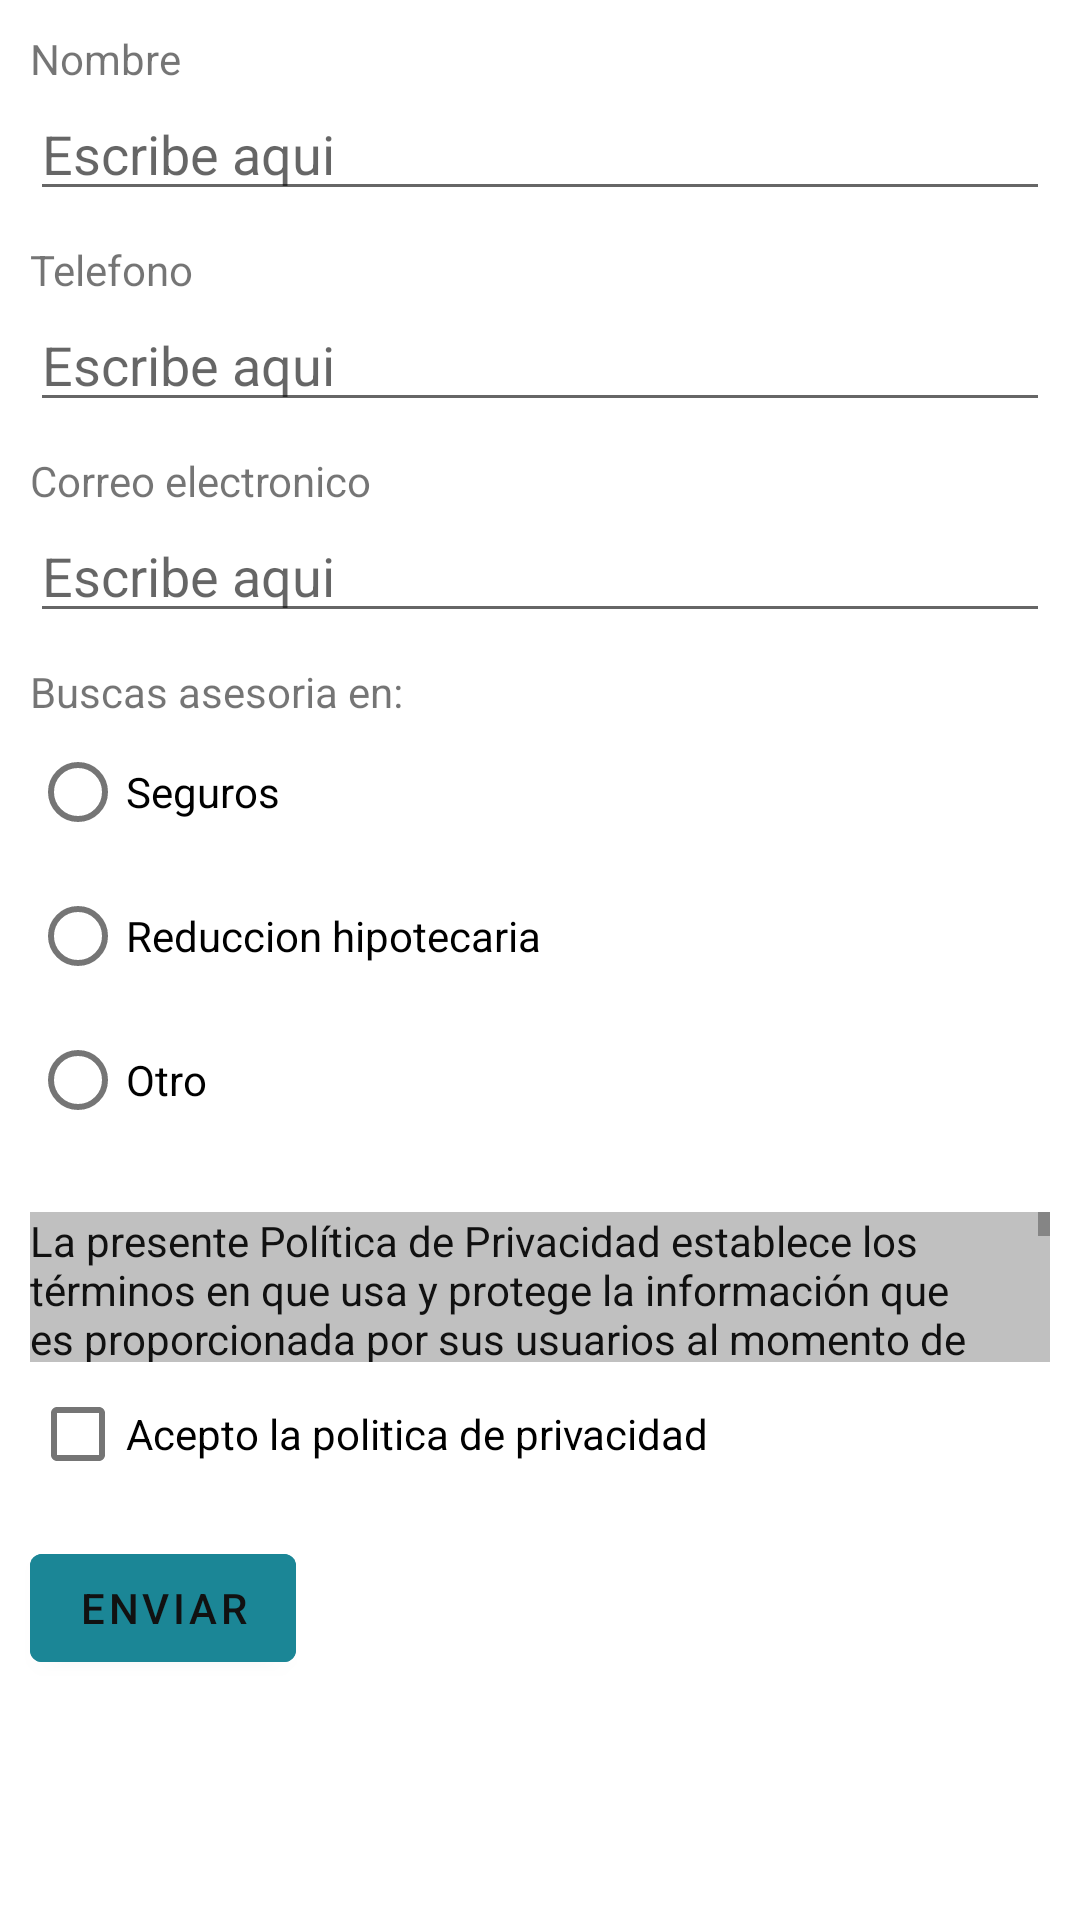

This screen was rendered from an Android layout file. Write that file and the resources it references.
<!-- AndroidManifest.xml: fallback theme Theme.MaterialComponents.DayNight.NoActionBar -->
<!-- res/layout/fragment_form.xml -->
<?xml version="1.0" encoding="utf-8"?>
<LinearLayout xmlns:android="http://schemas.android.com/apk/res/android"
    xmlns:app="http://schemas.android.com/apk/res-auto"
    xmlns:tools="http://schemas.android.com/tools"
    android:layout_width="match_parent"
    android:layout_height="match_parent"
    android:orientation="vertical"
    tools:context=".ui.form.FormFragment">

    <TextView
        android:id="@+id/t_labelname"
        android:layout_width="match_parent"
        android:layout_height="wrap_content"
        android:layout_marginLeft="10dp"
        android:layout_marginTop="10dp"
        android:layout_marginRight="10dp"
        android:text="Nombre"
        tools:layout_editor_absoluteX="10dp"
        tools:layout_editor_absoluteY="77dp" />

    <EditText
        android:id="@+id/e_name"
        android:layout_width="match_parent"
        android:layout_height="wrap_content"
        android:layout_marginLeft="10dp"
        android:layout_marginRight="10dp"
        android:hint="Escribe aqui"
        android:ems="10"
        android:inputType="textPersonName"
        android:text="" />

    <TextView
        android:id="@+id/t_labelphone"
        android:layout_width="match_parent"
        android:layout_height="wrap_content"
        android:layout_marginLeft="10dp"
        android:layout_marginTop="10dp"
        android:layout_marginRight="10dp"
        android:text="Telefono"
        tools:layout_editor_absoluteX="10dp"
        tools:layout_editor_absoluteY="77dp" />

    <EditText
        android:id="@+id/e_phone"
        android:layout_width="match_parent"
        android:layout_height="wrap_content"
        android:layout_marginLeft="10dp"
        android:layout_marginRight="10dp"
        android:ems="10"
        android:hint="Escribe aqui"
        android:inputType="phone"
        android:text="" />

    <TextView
        android:id="@+id/t_labelemail"
        android:layout_width="match_parent"
        android:layout_height="wrap_content"
        android:layout_marginLeft="10dp"
        android:layout_marginTop="10dp"
        android:layout_marginRight="10dp"
        android:text="Correo electronico"
        tools:layout_editor_absoluteX="10dp"
        tools:layout_editor_absoluteY="77dp" />

    <EditText
        android:id="@+id/e_email"
        android:layout_width="match_parent"
        android:layout_height="wrap_content"
        android:layout_marginLeft="10dp"
        android:layout_marginRight="10dp"
        android:hint="Escribe aqui"
        android:ems="10"
        android:inputType="textEmailAddress"
        android:text="" />
    <TextView
        android:layout_width="wrap_content"
        android:layout_height="wrap_content"
        android:text="Buscas asesoria en:"
        android:layout_marginLeft="10dp"
        android:layout_marginTop="10dp"
        android:layout_marginRight="10dp"/>
    <RadioGroup
        android:layout_width="match_parent"
        android:layout_height="wrap_content"
        android:orientation="vertical"
        android:layout_marginLeft="10dp"
        android:layout_marginRight="10dp">
        <RadioButton
            android:id="@+id/rb_1"
            android:layout_width="wrap_content"
            android:layout_height="wrap_content"
            android:text="Seguros"/>
        <RadioButton
            android:id="@+id/rb_2"
            android:layout_width="wrap_content"
            android:layout_height="wrap_content"
            android:text="Reduccion hipotecaria"/>
        <RadioButton
            android:id="@+id/rb_3"
            android:layout_width="wrap_content"
            android:layout_height="wrap_content"
            android:text="Otro"/>
    </RadioGroup>
    <ScrollView
        android:id="@+id/sv_policytext"
        android:layout_width="match_parent"
        android:layout_height="50dp"
        android:scrollbars="vertical"
        android:fillViewport="true"
        android:layout_marginLeft="10dp"
        android:layout_marginTop="20dp"
        android:layout_marginRight="10dp"
        android:background="@color/gray">

        <TextView
            android:id="@+id/t_policy"
            android:layout_width="fill_parent"
            android:layout_height="fill_parent"
            android:layout_weight="1.0"
            android:textColor="@color/Black"
            android:text="@string/text_privacypolicy"/>
    </ScrollView>
    <CheckBox
        android:layout_width="match_parent"
        android:layout_height="wrap_content"
        android:layout_marginLeft="10dp"
        android:layout_marginRight="10dp"
        android:text="Acepto la politica de privacidad"/>
    <Button
        android:id="@+id/b_email"
        android:layout_width="wrap_content"
        android:layout_height="wrap_content"
        android:layout_marginLeft="10dp"
        android:layout_marginTop="10dp"
        android:layout_marginRight="10dp"
        android:backgroundTint="@color/colorDafuturo"
        android:text="Enviar"
        android:textColor="@color/Black"
        app:layout_constraintBottom_toBottomOf="parent"
        app:layout_constraintEnd_toEndOf="parent"
        app:layout_constraintHorizontal_bias="0.498"
        app:layout_constraintStart_toStartOf="parent" />

</LinearLayout>
<!-- resources referenced by this layout -->
<resources>
  <color name="Black">#111111</color>
  <color name="colorDafuturo">#1b8696</color>
  <color name="gray">#C0C0C0</color>
  <string name="text_privacypolicy">La presente Política de Privacidad establece los términos en que usa y protege la información que es proporcionada por sus usuarios al momento de utilizar su sitio web. Dafuturo agencia en seguros y finanzas ltda, está comprometida con la seguridad de los datos de sus usuarios. Cuando le pedimos llenar los campos de información personal con la cual usted pueda ser identificado, lo hacemos asegurando que sólo se empleará de acuerdo con los términos de este documento. Sin embargo esta Política de Privacidad puede cambiar con el tiempo o ser actualizada por lo que le recomendamos y enfatizamos revisar continuamente esta página para asegurarse que está de acuerdo con dichos cambios.
  Información que es recogida
  Nuestro sitio web podrá recoger información personal por ejemplo: Nombre, información de contacto como su dirección de correo electrónica e información demográfica. Así mismo cuando sea necesario podrá ser requerida información específica para procesar una propuesta comercial.
  Uso de la información recogida
  Nuestro sitio web emplea la información con el fin de proporcionar el mejor servicio posible, particularmente para mantener un registro de usuarios, de pedidos en caso que aplique, y mejorar nuestros productos y servicios. Es posible que sean enviados correos electrónicos periódicamente a través de nuestro sitio con ofertas especiales, nuevos productos y otra información publicitaria que consideremos relevante para usted o que pueda brindarle algún beneficio, estos correos electrónicos serán enviados a la dirección que usted proporcione y podrán ser cancelados en cualquier momento.
  Dafuturo agencia en seguros y finanzas ltda, está altamente comprometida para cumplir con el compromiso de mantener su información segura. Usamos los sistemas más avanzados y los actualizamos constantemente para asegurarnos que no exista ningún acceso no autorizado.
  Cookies
  Una cookie se refiere a un fichero que es enviado con la finalidad de solicitar permiso para almacenarse en su ordenador, al aceptar dicho fichero se crea y la cookie sirve entonces para tener información respecto al tráfico web, y también facilita las futuras visitas a una web recurrente. Otra función que tienen las cookies es que con ellas las web pueden reconocerle individualmente y por tanto brindarte el mejor servicio personalizado de su web.
  Nuestro sitio web emplea las cookies para poder identificar las páginas que son visitadas y su frecuencia. Esta información es empleada únicamente para análisis estadístico y después la información se elimina de forma permanente. Usted puede eliminar las cookies en cualquier momento desde su ordenador. Sin embargo las cookies ayudan a proporcionar un mejor servicio de los sitios web, éstas no dan acceso a información de su ordenador ni de usted, a menos de que usted así lo quiera y la proporcione directamente. Usted puede aceptar o negar el uso de cookies, sin embargo la mayoría de navegadores aceptan cookies automáticamente pues sirve para tener un mejor servicio web. También usted puede cambiar la configuración de su ordenador para declinar las cookies. Si se declinan es posible que no pueda utilizar algunos de nuestros servicios.
  Enlaces a Terceros
  Este sitio web pudiera contener enlaces a otros sitios que pudieran ser de su interés. Una vez que usted haga clic en estos enlaces y abandone nuestra página, ya no tenemos control sobre al sitio al que es redirigido y por lo tanto no somos responsables de los términos o privacidad ni de la protección de sus datos en esos otros sitios terceros. Dichos sitios están sujetos a sus propias políticas de privacidad por lo cual es recomendable que los consulte para confirmar que usted está de acuerdo con estas.</string>
</resources>
